The GitHub repository chiduc2905/pd_fewshot contains a labelled image folder "scalogram" with 3 categories: corona, nopd, surface defect. Examples follow, each with its label.

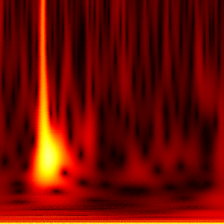
Label: surface defect

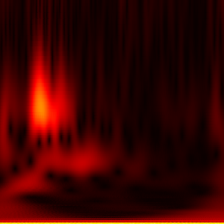
Label: nopd

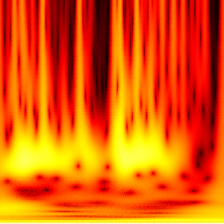
Label: corona

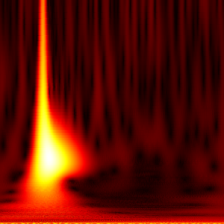
Label: surface defect

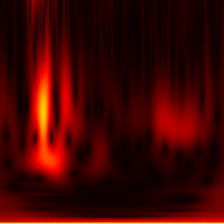
Label: nopd

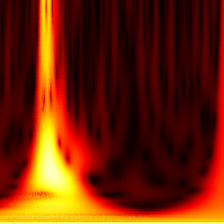
Label: corona
